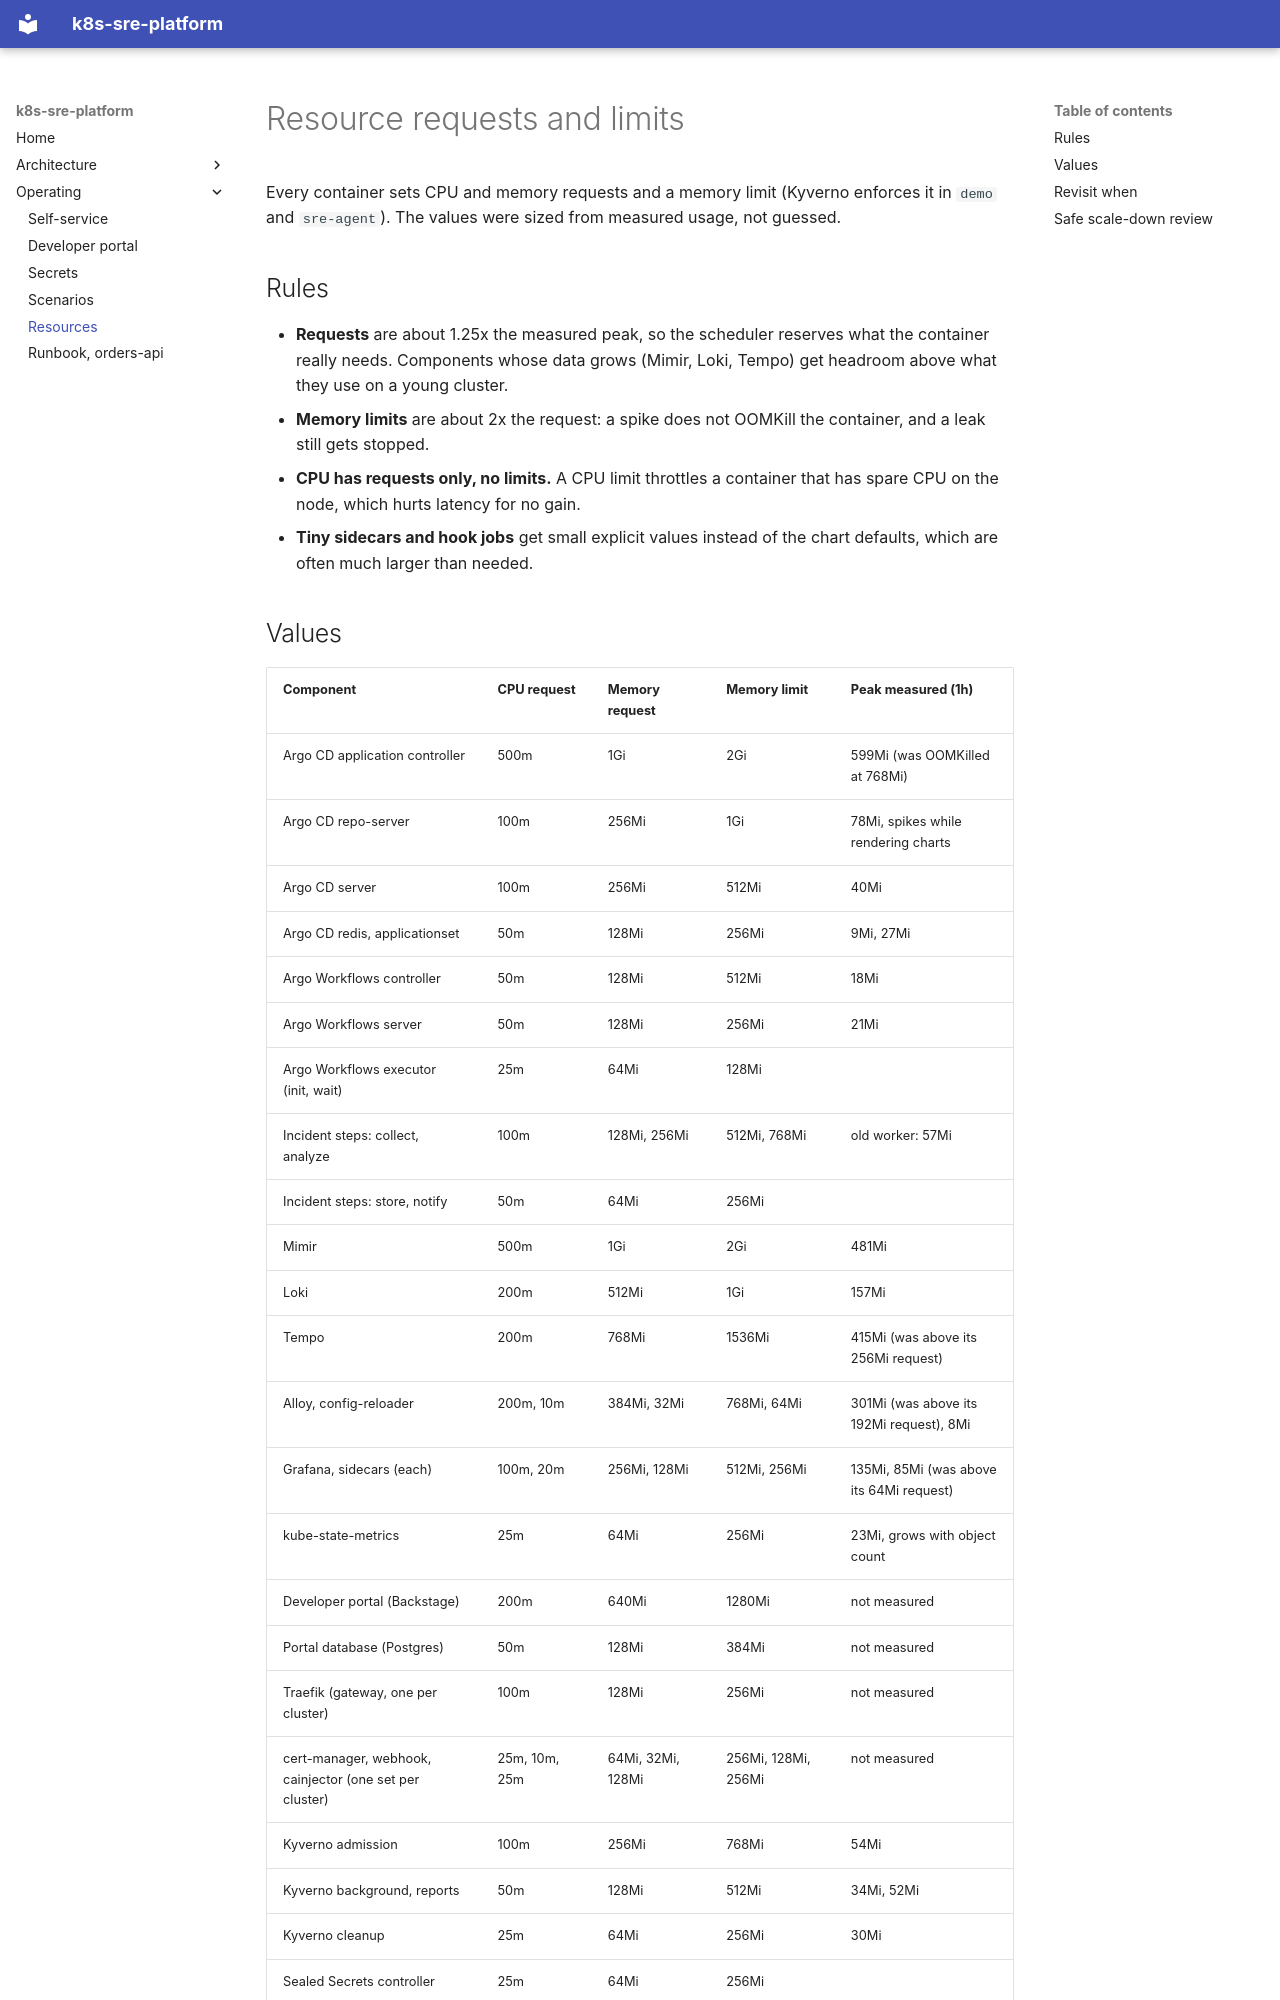

repository: krishnakant888/k8s-sre-platform · page: RESOURCES/index.html · generator: mkdocs

# Resource requests and limits

Every container sets CPU and memory requests and a memory limit (Kyverno enforces it in `demo` and `sre-agent`).
The values were sized from measured usage, not guessed.

## Rules

- **Requests** are about 1.25x the measured peak, so the scheduler reserves what the container really needs. Components whose data grows
  (Mimir, Loki, Tempo) get headroom above what they use on a young cluster.
- **Memory limits** are about 2x the request: a spike does not OOMKill the container, and a leak still gets stopped.
- **CPU has requests only, no limits.** A CPU limit throttles a container that has spare CPU on the node, which hurts latency for no gain.
- **Tiny sidecars and hook jobs** get small explicit values instead of the chart defaults, which are often much larger than needed.

## Values

| Component | CPU request | Memory request | Memory limit | Peak measured (1h) |
|---|---|---|---|---|
| Argo CD application controller | 500m | 1Gi | 2Gi | 599Mi (was OOMKilled at 768Mi) |
| Argo CD repo-server | 100m | 256Mi | 1Gi | 78Mi, spikes while rendering charts |
| Argo CD server | 100m | 256Mi | 512Mi | 40Mi |
| Argo CD redis, applicationset | 50m | 128Mi | 256Mi | 9Mi, 27Mi |
| Argo Workflows controller | 50m | 128Mi | 512Mi | 18Mi |
| Argo Workflows server | 50m | 128Mi | 256Mi | 21Mi |
| Argo Workflows executor (init, wait) | 25m | 64Mi | 128Mi | |
| Incident steps: collect, analyze | 100m | 128Mi, 256Mi | 512Mi, 768Mi | old worker: 57Mi |
| Incident steps: store, notify | 50m | 64Mi | 256Mi | |
| Mimir | 500m | 1Gi | 2Gi | 481Mi |
| Loki | 200m | 512Mi | 1Gi | 157Mi |
| Tempo | 200m | 768Mi | 1536Mi | 415Mi (was above its 256Mi request) |
| Alloy, config-reloader | 200m, 10m | 384Mi, 32Mi | 768Mi, 64Mi | 301Mi (was above its 192Mi request), 8Mi |
| Grafana, sidecars (each) | 100m, 20m | 256Mi, 128Mi | 512Mi, 256Mi | 135Mi, 85Mi (was above its 64Mi request) |
| kube-state-metrics | 25m | 64Mi | 256Mi | 23Mi, grows with object count |
| Developer portal (Backstage) | 200m | 640Mi | 1280Mi | not measured |
| Portal database (Postgres) | 50m | 128Mi | 384Mi | not measured |
| Traefik (gateway, one per cluster) | 100m | 128Mi | 256Mi | not measured |
| cert-manager, webhook, cainjector (one set per cluster) | 25m, 10m, 25m | 64Mi, 32Mi, 128Mi | 256Mi, 128Mi, 256Mi | not measured |
| Kyverno admission | 100m | 256Mi | 768Mi | 54Mi |
| Kyverno background, reports | 50m | 128Mi | 512Mi | 34Mi, 52Mi |
| Kyverno cleanup | 25m | 64Mi | 256Mi | 30Mi |
| Sealed Secrets controller | 25m | 64Mi | 256Mi | |
| orders-api | 100m | 128Mi | 256Mi | 44Mi |
| alert-webhook | 50m | 128Mi | 256Mi | 57Mi |
| RCA viewer (nginx) | 25m | 32Mi | 128Mi | |
| RCA reports cleanup job | 10m | 16Mi | 64Mi | |
